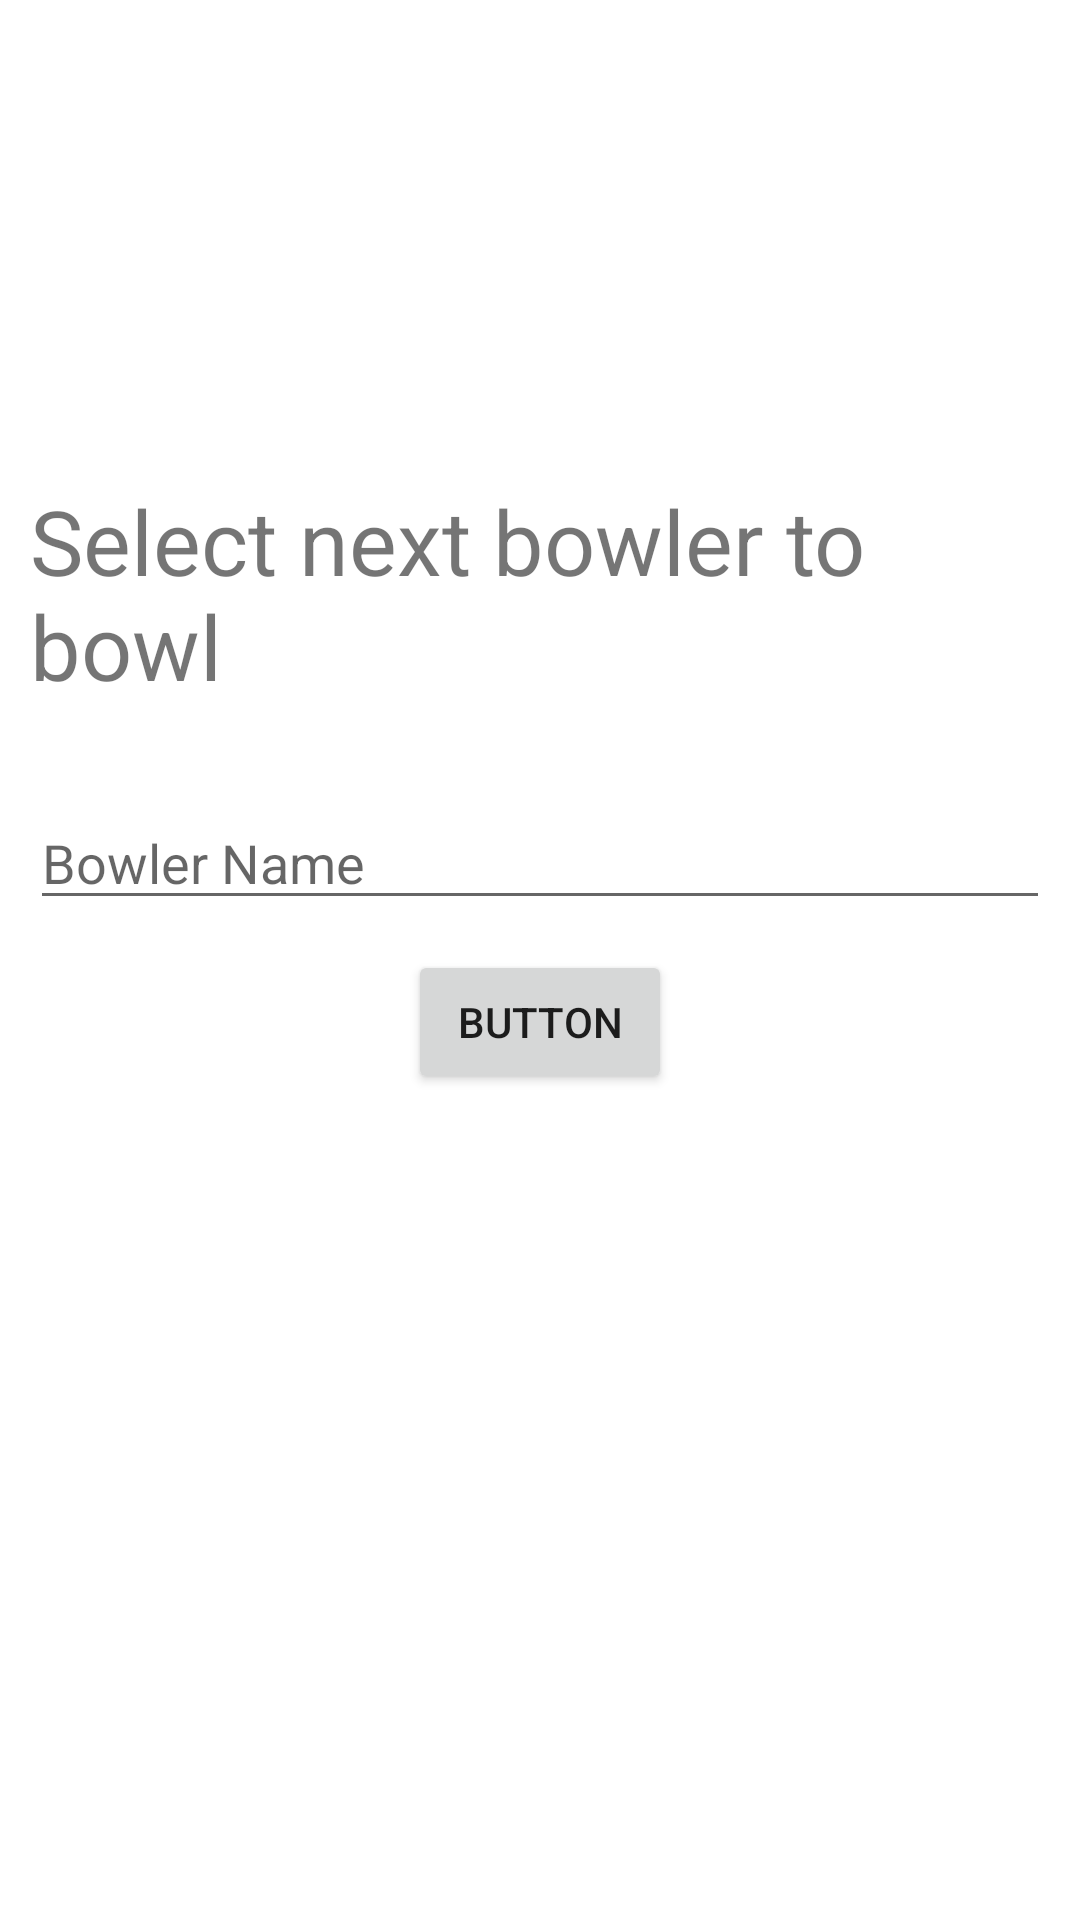

Layout XML and referenced resources for this Android screen:
<!-- AndroidManifest.xml: application theme Theme.CricScorer -->
<!-- res/layout/activity_bowler_selection.xml -->
<?xml version="1.0" encoding="utf-8"?>
<androidx.constraintlayout.widget.ConstraintLayout xmlns:android="http://schemas.android.com/apk/res/android"
    xmlns:app="http://schemas.android.com/apk/res-auto"
    xmlns:tools="http://schemas.android.com/tools"
    android:layout_width="match_parent"
    android:layout_height="match_parent"
    tools:layout_editor_absoluteX="7dp"
    tools:layout_editor_absoluteY="72dp"
    android:padding="10dp">

    <EditText
        android:id="@+id/editTextTextPersonName2"
        android:layout_width="match_parent"
        android:layout_height="wrap_content"
        android:ems="10"
        android:inputType="textPersonName"
        android:hint="Bowler Name"
        app:layout_constraintBottom_toTopOf="@+id/button8"
        app:layout_constraintEnd_toEndOf="parent"
        app:layout_constraintStart_toStartOf="parent"
        android:layout_marginTop="30dp"
        app:layout_constraintTop_toBottomOf="@+id/textView15" />

    <TextView
        android:id="@+id/textView15"
        android:layout_width="wrap_content"
        android:layout_height="wrap_content"
        android:text="Select next bowler to bowl"
        android:textSize="30sp"
        android:layout_marginTop="150dp"
        app:layout_constraintBottom_toTopOf="@+id/editTextTextPersonName2"
        app:layout_constraintEnd_toEndOf="parent"
        app:layout_constraintStart_toStartOf="parent"
        app:layout_constraintTop_toTopOf="parent"
        />

    <Button
        android:id="@+id/button8"
        android:layout_width="wrap_content"
        android:layout_height="wrap_content"
        android:text="Button"

        app:layout_constraintEnd_toEndOf="parent"
        app:layout_constraintStart_toStartOf="parent"
        android:layout_marginTop="10dp"
        app:layout_constraintTop_toBottomOf="@+id/editTextTextPersonName2" />
</androidx.constraintlayout.widget.ConstraintLayout>
<!-- resources referenced by this layout -->
<resources>
  <style name="Theme.CricScorer" parent="Theme.MaterialComponents.DayNight.DarkActionBar">
          
          <item name="colorPrimary">@color/purple_500</item>
          <item name="colorPrimaryVariant">@color/purple_700</item>
          <item name="colorOnPrimary">@color/white</item>
          
          <item name="colorSecondary">@color/teal_200</item>
          <item name="colorSecondaryVariant">@color/teal_700</item>
          <item name="colorOnSecondary">@color/black</item>
          
          <item name="android:statusBarColor">?attr/colorPrimaryVariant</item>
          
      </style>
  <color name="purple_500">#FF6200EE</color>
  <color name="purple_700">#FF3700B3</color>
  <color name="white">#FFFFFFFF</color>
  <color name="teal_200">#FF03DAC5</color>
  <color name="teal_700">#FF018786</color>
  <color name="black">#FF000000</color>
</resources>
